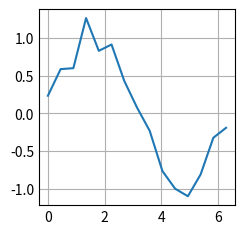

Write Python code to recreate this figure.
import matplotlib.pyplot as plt
import numpy as np

plt.style.use("_mpl-gallery")


def generate_data(num):
    x = np.linspace(0, 2 * np.pi, num=num)
    y = np.sin(x) + np.random.normal(loc=0, scale=0.1, size=num)
    return (x, y)


def fit_poly(x_train, y_train, k=1):
    assert k == 1
    # create design matrix X with added ones
    X = np.stack((x_train, np.ones_like(x_train)), axis=1)

    # compute weight matrix from formula
    W = y_train @ X @ np.linalg.inv((np.transpose(X) @ X))
    return W


def mse_poly(x, y, W):
    pass


def create_polynomial(W):
    return lambda x: sum(w * pow(x, n) for n, w in enumerate(W))


def main():
    # generate training and test data
    x_training_data, y_training_data = generate_data(15)
    x_test_data, y_test_data = generate_data(10)

    # plot
    fig, ax = plt.subplots()

    ax.plot(x_training_data, y_training_data)

    # ax.set(xlim=(0, 2 * np.pi), ylim=(1.5, 1.5))

    plt.show()


if __name__ == "__main__":
    main()
